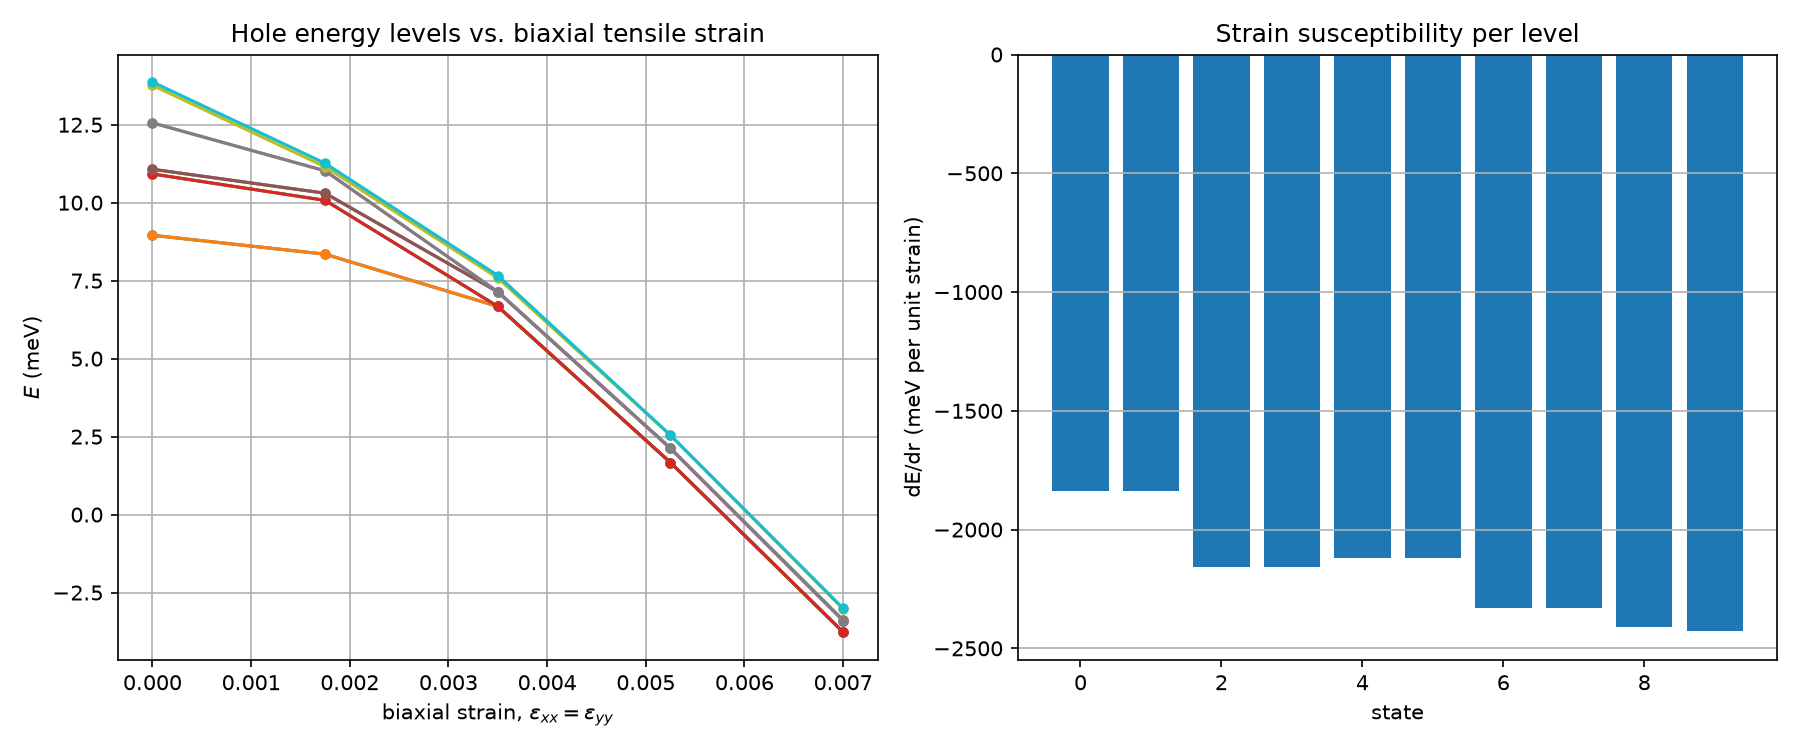

The data file committed next to this chart (first rows):
strain_exx_eyy, E0, E1, E2, E3, E4, E5, E6, E7, E8, E9
0.0, 8.955, 8.955, 10.92, 10.92, 11.07, 11.07, 12.56, 12.56, 13.76, 13.87
0.00175, 8.349, 8.349, 10.07, 10.07, 10.3, 10.3, 11.02, 11.02, 11.15, 11.26
0.0035, 6.673, 6.673, 6.674, 6.675, 7.141, 7.142, 7.144, 7.145, 7.586, 7.665
0.00525, 1.668, 1.668, 1.669, 1.669, 2.122, 2.123, 2.124, 2.125, 2.54, 2.547
0.007, -3.772, -3.771, -3.767, -3.767, -3.398, -3.396, -3.394, -3.391, -3.026, -3.006
